Run: headless pygame with SDL's dummy video driver; simulated clock (each Clock.tick advances the game by its frame time, no real sleeping); random seed 0; keys injected as events and as key.get_pressed() state; no mouse input; restart key SPACE tapped at the start of phases 3 and 4.
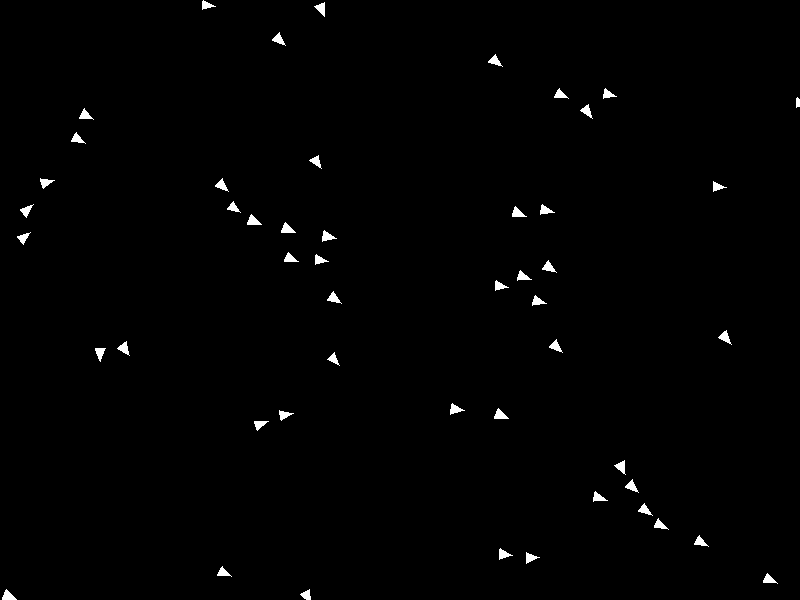
Frame 1 of 4 · flips 1–60 · no input
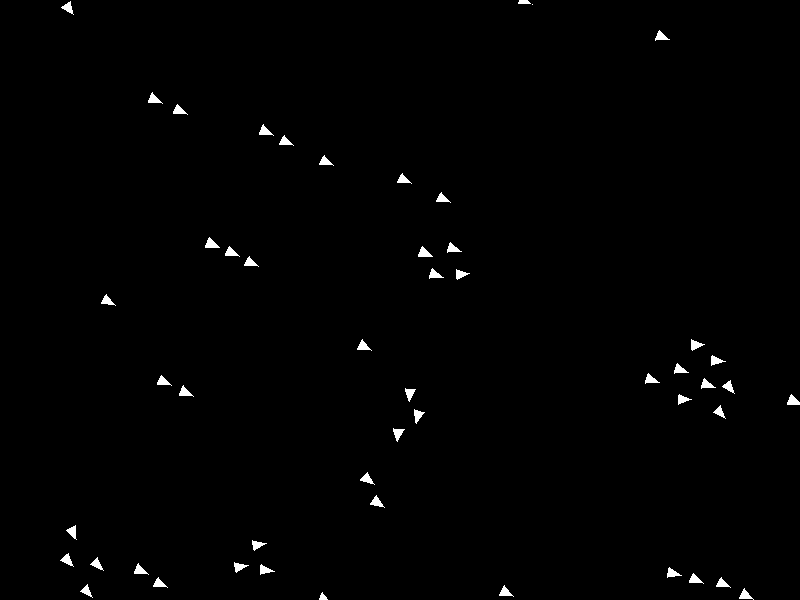
Frame 2 of 4 · flips 61–180 · tapped SPACE, RETURN · held RIGHT (→), D
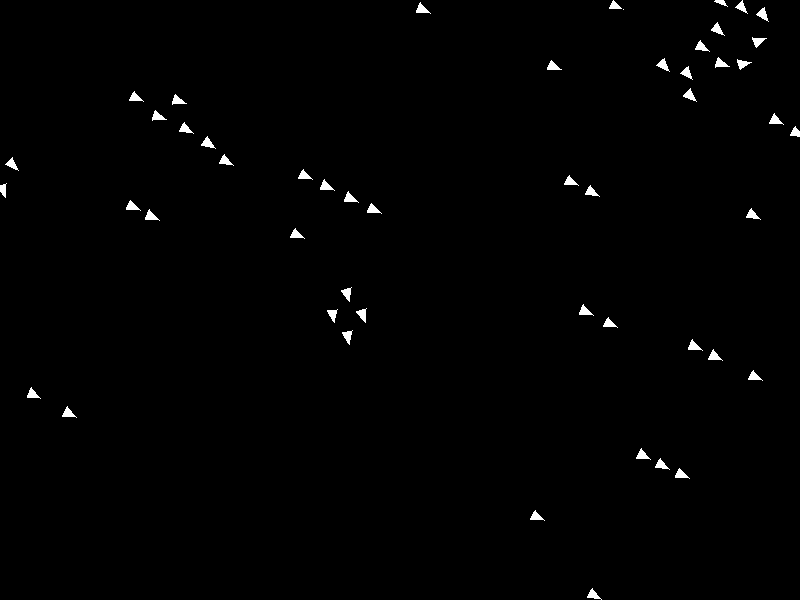
Frame 3 of 4 · flips 181–300 · tapped SPACE · held DOWN (↓), S
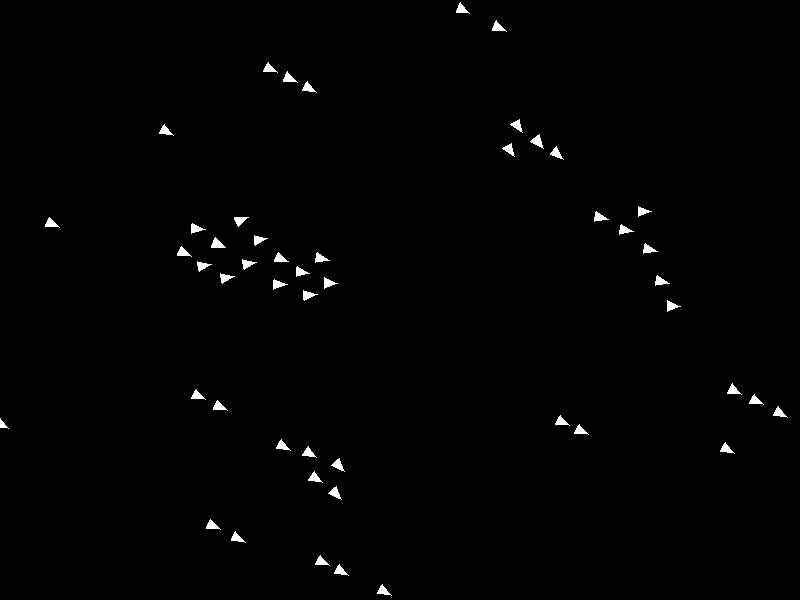
Frame 4 of 4 · flips 301–420 · tapped SPACE · held LEFT (←), A, UP (↑), W

The pygame program that drew these frames:

import pygame
import random
import math

# Constants
WIDTH, HEIGHT = 800, 600  # Screen dimensions
NUM_BOIDS = 50           # Number of boids
MAX_SPEED = 4.0          # Maximum speed of boids
VIEW_RADIUS = 50         # Radius within which boids interact
FOV_ANGLE = 270          # Field of view in degrees (-1 for 360 degrees)
WIND_FORCE = pygame.Vector2(0.1, 0.05)  # Wind force vector

# Boid class
class Boid:
    def __init__(self, x, y):
        self.position = pygame.Vector2(x, y)
        self.velocity = pygame.Vector2(random.uniform(-1, 1), random.uniform(-1, 1)).normalize() * MAX_SPEED

    def edges(self):
        """Wrap around screen edges."""
        if self.position.x > WIDTH:
            self.position.x = 0
        elif self.position.x < 0:
            self.position.x = WIDTH
        if self.position.y > HEIGHT:
            self.position.y = 0
        elif self.position.y < 0:
            self.position.y = HEIGHT

    def move(self):
        """Move the boid based on its velocity."""
        self.position += self.velocity

    def draw(self, screen):
        """Draw the boid as a triangle pointing in its direction of movement."""
        angle = math.atan2(self.velocity.y, self.velocity.x)
        tip = self.position + self.velocity.normalize() * 10
        left = self.position + pygame.Vector2(math.cos(angle + math.pi * 2 / 3), math.sin(angle + math.pi * 2 / 3)) * 6
        right = self.position + pygame.Vector2(math.cos(angle - math.pi * 2 / 3), math.sin(angle - math.pi * 2 / 3)) * 6
        pygame.draw.polygon(screen, (255, 255, 255), [tip, left, right])

# Utility functions
def distance(b1, b2):
    """Compute Euclidean distance between two boids."""
    return b1.position.distance_to(b2.position)

def within_fov(b1, b2):
    """Check if b2 is within the field of view of b1."""
    if FOV_ANGLE == -1:  # 360 degrees
        return True
    direction = b1.velocity.angle_to(b2.position - b1.position)
    return abs(direction) <= FOV_ANGLE / 2

def update_boids(boids, rule_order):
    """Update the position and velocity of each boid based on the three rules."""
    for boid in boids:
        neighbors = [b for b in boids if b != boid and distance(boid, b) < VIEW_RADIUS and within_fov(boid, b)]
        
        # Initialize forces
        avoid_vector = pygame.Vector2(0, 0)
        match_velocity = pygame.Vector2(0, 0)
        cohesion_vector = pygame.Vector2(0, 0)

        if neighbors:
            # Apply rules dynamically based on the order
            if "collision_avoidance" in rule_order:
                for neighbor in neighbors:
                    if distance(boid, neighbor) < VIEW_RADIUS / 2:
                        avoid_vector -= (neighbor.position - boid.position)
                avoid_vector *= 0.05
            
            if "velocity_matching" in rule_order:
                for neighbor in neighbors:
                    match_velocity += neighbor.velocity
                match_velocity /= len(neighbors)
                match_velocity *= 0.05
            
            if "flock_centering" in rule_order:
                center_of_mass = pygame.Vector2(0, 0)
                for neighbor in neighbors:
                    center_of_mass += neighbor.position
                center_of_mass /= len(neighbors)
                cohesion_vector = (center_of_mass - boid.position) * 0.01

        # Apply the forces in the specified order
        for rule in rule_order:
            if rule == "collision_avoidance":
                boid.velocity += avoid_vector
            elif rule == "velocity_matching":
                boid.velocity += match_velocity
            elif rule == "flock_centering":
                boid.velocity += cohesion_vector

        # Apply wind force
        boid.velocity += WIND_FORCE

        # Limit speed
        if boid.velocity.length() > MAX_SPEED:
            boid.velocity.scale_to_length(MAX_SPEED)

        # Move boid
        boid.move()
        boid.edges()


def main():
    pygame.init()
    screen = pygame.display.set_mode((WIDTH, HEIGHT))
    clock = pygame.time.Clock()

    # Create boids
    boids = [Boid(random.randint(0, WIDTH), random.randint(0, HEIGHT)) for _ in range(NUM_BOIDS)]

    # Define rule orders for testing
    rule_orders = [
        ["collision_avoidance", "velocity_matching", "flock_centering"],
        ["velocity_matching", "collision_avoidance", "flock_centering"],
        ["flock_centering", "collision_avoidance", "velocity_matching"]
    ]
    current_order = 0

    running = True
    while running:
        for event in pygame.event.get():
            if event.type == pygame.QUIT:
                running = False
            # Press space to change rule order
            elif event.type == pygame.KEYDOWN and event.key == pygame.K_SPACE:
                current_order = (current_order + 1) % len(rule_orders)

        # Update boids with the current rule order
        update_boids(boids, rule_orders[current_order])

        # Draw everything
        screen.fill((0, 0, 0))
        for boid in boids:
            boid.draw(screen)
        pygame.display.flip()

        clock.tick(60)


    pygame.quit()

if __name__ == "__main__":
    main()
